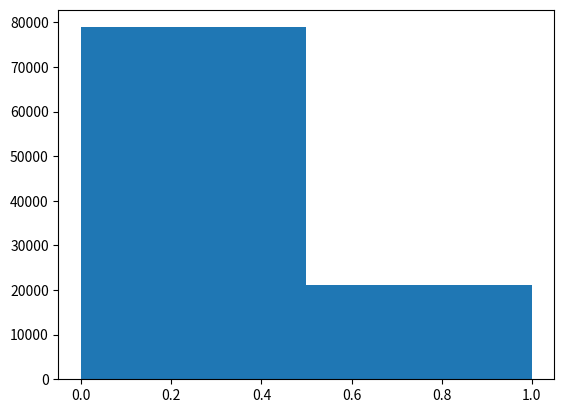

The matplotlib source for this figure:
import numpy as np
from matplotlib import pyplot as plt

def normalize(x):
    if x <= 0:
        return 0
    else:
        return 1


x = np.array([normalize(np.random.normal(-0.8,1)) for i in range(100000)])

print(x)

plt.hist(x, bins=2)
plt.show()